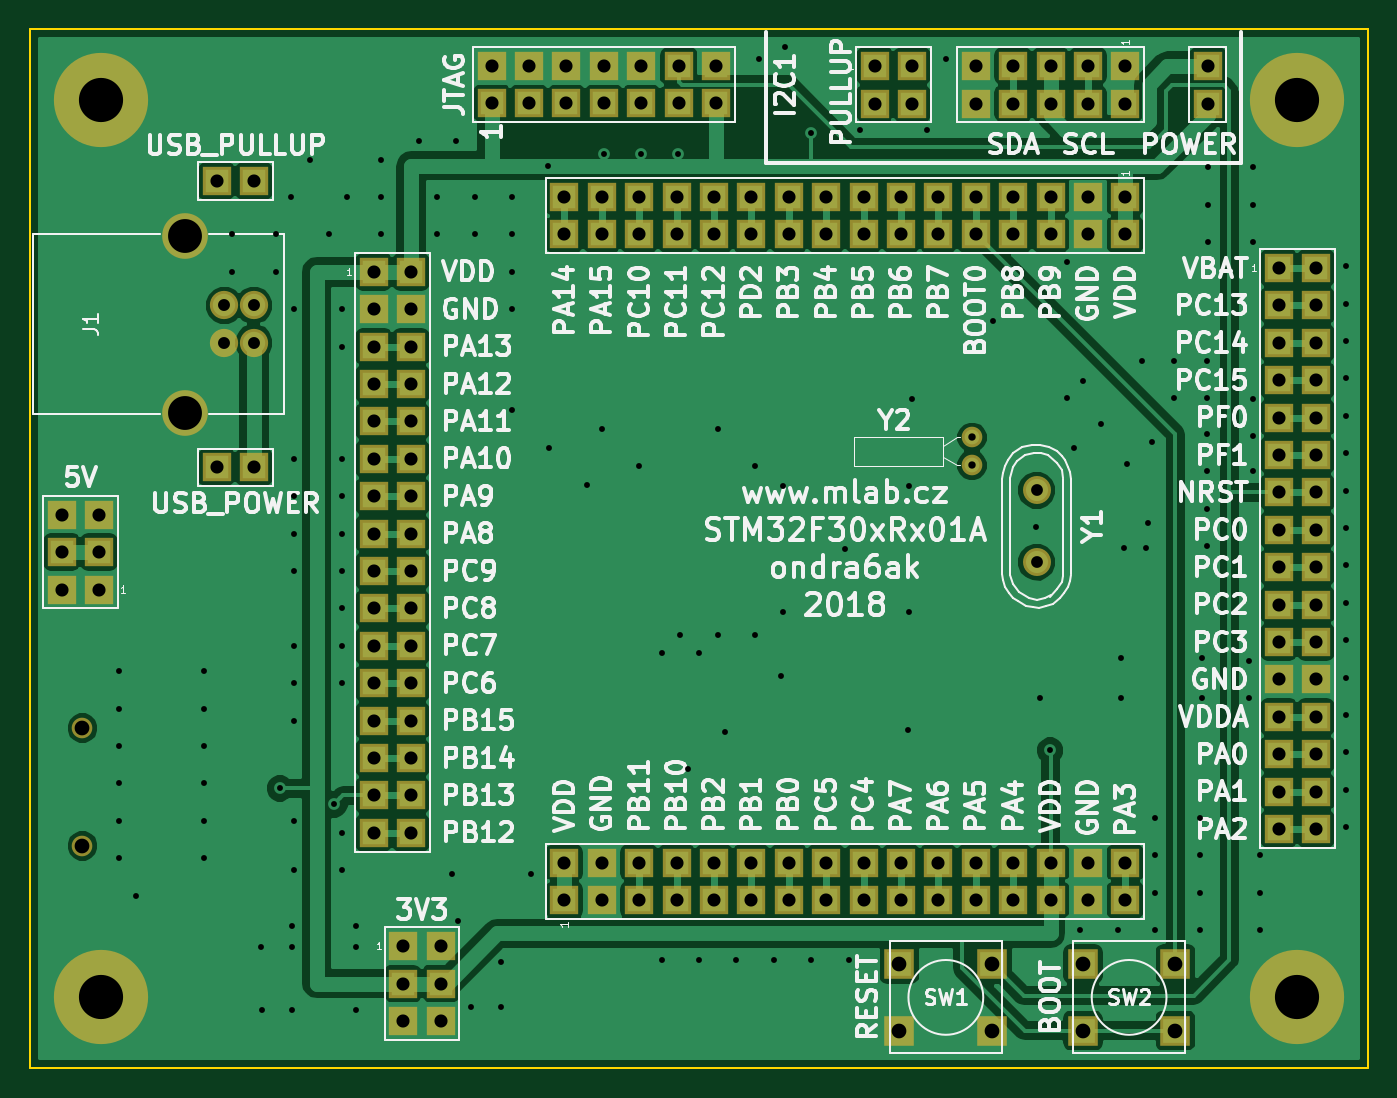
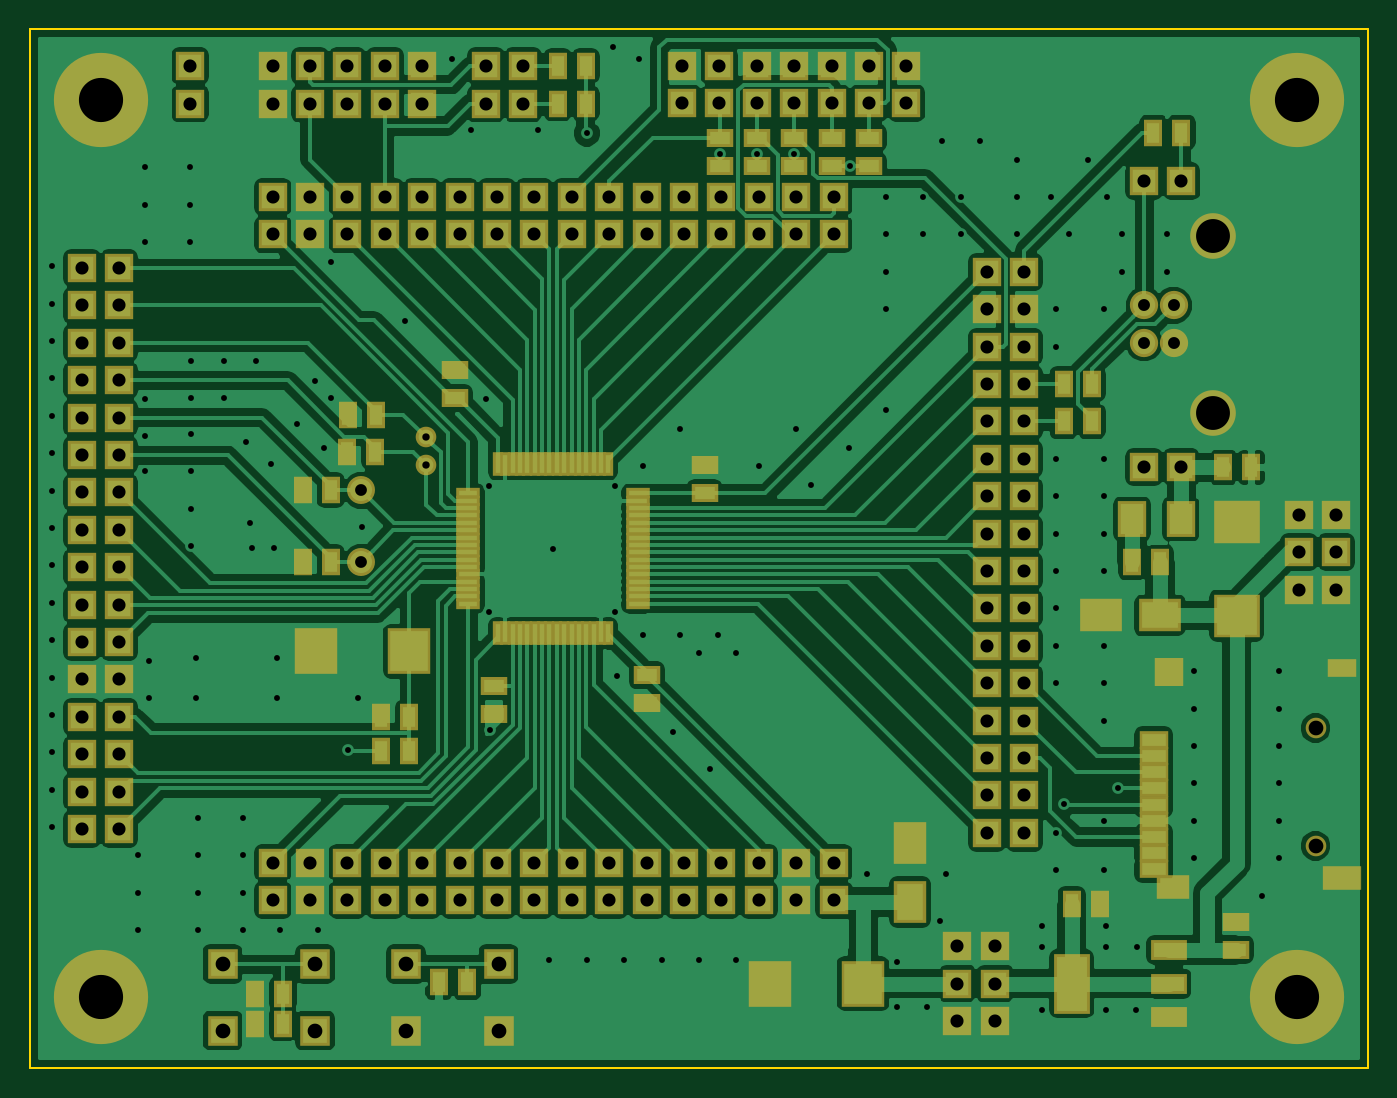
Circuit board: 8 layer files. Board 90.9 x 70.6 mm.
- bottom_copper: STM32F30xRx01A-B.Cu.gbr (138392 bytes)
- bottom_mask: STM32F30xRx01A-B.Mask.gbr (9813 bytes)
- outline: STM32F30xRx01A-Edge.Cuts.gbr (558 bytes)
- top_copper: STM32F30xRx01A-F.Cu.gbr (93524 bytes)
- top_mask: STM32F30xRx01A-F.Mask.gbr (5519 bytes)
- top_silk: STM32F30xRx01A-F.SilkS.gbr (101884 bytes)
- drill: STM32F30xRx01A-NPTH.drl (208 bytes)
- drill: STM32F30xRx01A.drl (6009 bytes)

=== bottom_copper: STM32F30xRx01A-B.Cu.gbr (138392 bytes, source omitted) ===
=== bottom_mask: STM32F30xRx01A-B.Mask.gbr (9813 bytes, source omitted) ===
=== outline: STM32F30xRx01A-Edge.Cuts.gbr ===
G04 #@! TF.FileFunction,Profile,NP*
%FSLAX46Y46*%
G04 Gerber Fmt 4.6, Leading zero omitted, Abs format (unit mm)*
G04 Created by KiCad (PCBNEW 4.0.7+dfsg1-1) date Wed Jan  3 12:19:56 2018*
%MOMM*%
%LPD*%
G01*
G04 APERTURE LIST*
%ADD10C,0.300000*%
%ADD11C,0.150000*%
G04 APERTURE END LIST*
D10*
D11*
X198882000Y-63754000D02*
X198882000Y-63881000D01*
X107950000Y-63754000D02*
X198882000Y-63754000D01*
X107950000Y-134366000D02*
X107950000Y-63754000D01*
X198882000Y-134366000D02*
X107950000Y-134366000D01*
X198882000Y-63754000D02*
X198882000Y-134366000D01*
M02*

=== top_copper: STM32F30xRx01A-F.Cu.gbr (93524 bytes, source omitted) ===
=== top_mask: STM32F30xRx01A-F.Mask.gbr ===
G04 #@! TF.FileFunction,Soldermask,Top*
%FSLAX46Y46*%
G04 Gerber Fmt 4.6, Leading zero omitted, Abs format (unit mm)*
G04 Created by KiCad (PCBNEW 4.0.7+dfsg1-1) date Wed Jan  3 12:19:56 2018*
%MOMM*%
%LPD*%
G01*
G04 APERTURE LIST*
%ADD10C,0.300000*%
%ADD11C,1.400000*%
%ADD12C,6.400000*%
%ADD13R,2.076400X2.076400*%
%ADD14C,1.901140*%
%ADD15R,1.924000X1.924000*%
%ADD16C,1.920000*%
%ADD17C,3.100000*%
G04 APERTURE END LIST*
D10*
D11*
X171958000Y-91508500D03*
X171958000Y-93408500D03*
D12*
X112776000Y-68580000D03*
X194056000Y-129540000D03*
X112776000Y-129540000D03*
X194056000Y-68580000D03*
D13*
X167030000Y-131790000D03*
X167030000Y-127290000D03*
X173330000Y-131790000D03*
X173330000Y-127290000D03*
X185776000Y-127290000D03*
X185776000Y-131790000D03*
X179476000Y-127290000D03*
X179476000Y-131790000D03*
D14*
X176339500Y-95095060D03*
X176339500Y-99976940D03*
D15*
X120650000Y-74104500D03*
X123190000Y-74104500D03*
X120650000Y-93535500D03*
X123190000Y-93535500D03*
X112670000Y-101840000D03*
X110130000Y-101840000D03*
X112670000Y-99300000D03*
X110130000Y-99300000D03*
X112670000Y-96760000D03*
X110130000Y-96760000D03*
X182372000Y-66294000D03*
X182372000Y-68834000D03*
X179832000Y-66294000D03*
X179832000Y-68834000D03*
X177292000Y-66294000D03*
X177292000Y-68834000D03*
X174752000Y-66294000D03*
X174752000Y-68834000D03*
X172212000Y-66294000D03*
X172212000Y-68834000D03*
X133330000Y-126060000D03*
X135870000Y-126060000D03*
X133330000Y-128600000D03*
X135870000Y-128600000D03*
X133330000Y-131140000D03*
X135870000Y-131140000D03*
X192786000Y-80010000D03*
X195326000Y-80010000D03*
X192786000Y-82550000D03*
X195326000Y-82550000D03*
X192786000Y-85090000D03*
X195326000Y-85090000D03*
X192786000Y-87630000D03*
X195326000Y-87630000D03*
X192786000Y-90170000D03*
X195326000Y-90170000D03*
X192786000Y-92710000D03*
X195326000Y-92710000D03*
X192786000Y-95250000D03*
X195326000Y-95250000D03*
X192786000Y-97790000D03*
X195326000Y-97790000D03*
X192786000Y-100330000D03*
X195326000Y-100330000D03*
X192786000Y-102870000D03*
X195326000Y-102870000D03*
X192786000Y-105410000D03*
X195326000Y-105410000D03*
X192786000Y-107950000D03*
X195326000Y-107950000D03*
X192786000Y-110490000D03*
X195326000Y-110490000D03*
X192786000Y-113030000D03*
X195326000Y-113030000D03*
X192786000Y-115570000D03*
X195326000Y-115570000D03*
X192786000Y-118110000D03*
X195326000Y-118110000D03*
D16*
X123190000Y-82550000D03*
X123190000Y-85090000D03*
X121190000Y-85090000D03*
X121190000Y-82550000D03*
D17*
X118490000Y-77820000D03*
X118490000Y-89820000D03*
D15*
X165354000Y-66294000D03*
X167894000Y-66294000D03*
X165354000Y-68834000D03*
X167894000Y-68834000D03*
X187960000Y-68834000D03*
X187960000Y-66294000D03*
X182372000Y-75184000D03*
X182372000Y-77724000D03*
X179832000Y-75184000D03*
X179832000Y-77724000D03*
X177292000Y-75184000D03*
X177292000Y-77724000D03*
X174752000Y-75184000D03*
X174752000Y-77724000D03*
X172212000Y-75184000D03*
X172212000Y-77724000D03*
X169672000Y-75184000D03*
X169672000Y-77724000D03*
X167132000Y-75184000D03*
X167132000Y-77724000D03*
X164592000Y-75184000D03*
X164592000Y-77724000D03*
X162052000Y-75184000D03*
X162052000Y-77724000D03*
X159512000Y-75184000D03*
X159512000Y-77724000D03*
X156972000Y-75184000D03*
X156972000Y-77724000D03*
X154432000Y-75184000D03*
X154432000Y-77724000D03*
X151892000Y-75184000D03*
X151892000Y-77724000D03*
X149352000Y-75184000D03*
X149352000Y-77724000D03*
X146812000Y-75184000D03*
X146812000Y-77724000D03*
X144272000Y-75184000D03*
X144272000Y-77724000D03*
X131318000Y-80264000D03*
X133858000Y-80264000D03*
X131318000Y-82804000D03*
X133858000Y-82804000D03*
X131318000Y-85344000D03*
X133858000Y-85344000D03*
X131318000Y-87884000D03*
X133858000Y-87884000D03*
X131318000Y-90424000D03*
X133858000Y-90424000D03*
X131318000Y-92964000D03*
X133858000Y-92964000D03*
X131318000Y-95504000D03*
X133858000Y-95504000D03*
X131318000Y-98044000D03*
X133858000Y-98044000D03*
X131318000Y-100584000D03*
X133858000Y-100584000D03*
X131318000Y-103124000D03*
X133858000Y-103124000D03*
X131318000Y-105664000D03*
X133858000Y-105664000D03*
X131318000Y-108204000D03*
X133858000Y-108204000D03*
X131318000Y-110744000D03*
X133858000Y-110744000D03*
X131318000Y-113284000D03*
X133858000Y-113284000D03*
X131318000Y-115824000D03*
X133858000Y-115824000D03*
X131318000Y-118364000D03*
X133858000Y-118364000D03*
X144272000Y-122936000D03*
X144272000Y-120396000D03*
X146812000Y-122936000D03*
X146812000Y-120396000D03*
X149352000Y-122936000D03*
X149352000Y-120396000D03*
X151892000Y-122936000D03*
X151892000Y-120396000D03*
X154432000Y-122936000D03*
X154432000Y-120396000D03*
X156972000Y-122936000D03*
X156972000Y-120396000D03*
X159512000Y-122936000D03*
X159512000Y-120396000D03*
X162052000Y-122936000D03*
X162052000Y-120396000D03*
X164592000Y-122936000D03*
X164592000Y-120396000D03*
X167132000Y-122936000D03*
X167132000Y-120396000D03*
X169672000Y-122936000D03*
X169672000Y-120396000D03*
X172212000Y-122936000D03*
X172212000Y-120396000D03*
X174752000Y-122936000D03*
X174752000Y-120396000D03*
X177292000Y-122936000D03*
X177292000Y-120396000D03*
X179832000Y-122936000D03*
X179832000Y-120396000D03*
X182372000Y-122936000D03*
X182372000Y-120396000D03*
D11*
X111538000Y-111250000D03*
X111538000Y-119250000D03*
D15*
X139330000Y-68820000D03*
X139330000Y-66280000D03*
X141870000Y-68820000D03*
X141870000Y-66280000D03*
X144410000Y-68820000D03*
X144410000Y-66280000D03*
X146950000Y-68820000D03*
X146950000Y-66280000D03*
X149490000Y-68820000D03*
X149490000Y-66280000D03*
X152030000Y-68820000D03*
X152030000Y-66280000D03*
X154570000Y-68820000D03*
X154570000Y-66280000D03*
M02*

=== top_silk: STM32F30xRx01A-F.SilkS.gbr (101884 bytes, source omitted) ===
=== drill: STM32F30xRx01A-NPTH.drl ===
M48
;DRILL file {KiCad 4.0.7+dfsg1-1} date Wed Jan  3 12:20:33 2018
;FORMAT={3:3/ absolute / metric / suppress leading zeros}
FMAT,2
METRIC,TZ
T1C1.000
%
G90
G05
M71
T1
X111538Y-111250
X111538Y-119250
T0
M30

=== drill: STM32F30xRx01A.drl ===
M48
;DRILL file {KiCad 4.0.7+dfsg1-1} date Wed Jan  3 12:20:33 2018
;FORMAT={3:3/ absolute / metric / suppress leading zeros}
FMAT,2
METRIC,TZ
T1C0.400
T2C0.500
T3C0.800
T4C0.810
T5C0.889
T6C1.000
T7C2.300
T8C3.000
%
G90
G05
M71
T1
X114000Y-107380
X114000Y-109920
X114000Y-112460
X114000Y-115000
X114000Y-117540
X114000Y-120080
X115160Y-122620
X119800Y-107390
X119800Y-109930
X119800Y-112470
X119800Y-115010
X119800Y-117550
X119800Y-120090
X121666Y-77724
X121666Y-80264
X123698Y-126111
X123739Y-130425
X124714Y-77724
X124714Y-80264
X124950Y-115350
X125730Y-75184
X125771Y-124710
X125771Y-126107
X125771Y-130425
X125900Y-82800
X125900Y-92960
X125900Y-95500
X125900Y-98040
X125900Y-100580
X125900Y-105660
X125900Y-108200
X125900Y-110740
X125900Y-117550
X125900Y-120900
X127000Y-72644
X128270Y-77724
X128650Y-116425
X129200Y-82800
X129200Y-85340
X129200Y-92960
X129200Y-95500
X129200Y-98040
X129200Y-100580
X129200Y-103120
X129200Y-105660
X129200Y-108200
X129200Y-118360
X129200Y-120900
X129540Y-75184
X130089Y-124710
X130089Y-126107
X130089Y-130425
X131826Y-72644
X131826Y-75184
X131826Y-77724
X134366Y-71374
X135636Y-75184
X135636Y-77724
X136652Y-121158
X136906Y-71374
X137033Y-124333
X137922Y-130175
X138176Y-75184
X138176Y-77724
X139954Y-127127
X139954Y-130175
X140716Y-75184
X140716Y-77724
X140716Y-80264
X140716Y-82804
X140716Y-89662
X141986Y-121158
X143129Y-73050
X143256Y-92202
X145796Y-94742
X146812Y-90932
X146939Y-72228
X149352Y-93472
X149479Y-72263
X150876Y-106172
X150876Y-127000
X152019Y-72263
X152146Y-104902
X152654Y-114046
X153416Y-106172
X153416Y-127000
X154686Y-90932
X154686Y-104902
X155194Y-111506
X155956Y-127000
X157226Y-93472
X157226Y-104902
X157480Y-65786
X158496Y-127000
X159004Y-107696
X159100Y-94800
X159100Y-103400
X159258Y-65024
X161036Y-70866
X161036Y-127000
X163300Y-99100
X163576Y-127000
X164338Y-70612
X167600Y-111400
X167700Y-94800
X167700Y-103400
X167900Y-88900
X168910Y-70612
X170180Y-65786
X173400Y-83600
X176300Y-97600
X176600Y-109200
X177270Y-112770
X178400Y-79600
X178400Y-88800
X178900Y-92200
X179324Y-124968
X179500Y-87700
X180700Y-90600
X181864Y-124968
X182100Y-106500
X182100Y-109200
X182300Y-99000
X182500Y-93300
X183500Y-86300
X183800Y-99000
X183900Y-97300
X184200Y-91800
X184404Y-117348
X184404Y-119888
X184404Y-122428
X184404Y-124968
X185700Y-86300
X185700Y-88800
X187452Y-117348
X187452Y-119888
X187452Y-122428
X187452Y-124968
X187600Y-106500
X187600Y-109200
X187900Y-86300
X187900Y-88800
X187900Y-91300
X187900Y-93800
X187900Y-96400
X187900Y-98900
X187960Y-73152
X187960Y-75692
X187960Y-78232
X190754Y-106680
X190754Y-109220
X191008Y-73152
X191008Y-75692
X191008Y-78232
X191008Y-88900
X191008Y-91440
X191008Y-93800
X191516Y-119888
X191516Y-122428
X191516Y-124968
X197358Y-79883
X197358Y-82423
X197358Y-84963
X197358Y-87503
X197358Y-90043
X197358Y-92583
X197358Y-95123
X197358Y-97663
X197358Y-100203
X197358Y-102743
X197358Y-105283
X197358Y-107823
X197358Y-110363
X197358Y-112903
X197358Y-115443
X197358Y-117983
T2
X171958Y-91509
X171958Y-93408
T3
X176340Y-95095
X176340Y-99977
T4
X121190Y-82550
X121190Y-85090
X123190Y-82550
X123190Y-85090
T5
X110130Y-96760
X110130Y-99300
X110130Y-101840
X112670Y-96760
X112670Y-99300
X112670Y-101840
X120650Y-74105
X120650Y-93536
X123190Y-74105
X123190Y-93536
X131318Y-80264
X131318Y-82804
X131318Y-85344
X131318Y-87884
X131318Y-90424
X131318Y-92964
X131318Y-95504
X131318Y-98044
X131318Y-100584
X131318Y-103124
X131318Y-105664
X131318Y-108204
X131318Y-110744
X131318Y-113284
X131318Y-115824
X131318Y-118364
X133330Y-126060
X133330Y-128600
X133330Y-131140
X133858Y-80264
X133858Y-82804
X133858Y-85344
X133858Y-87884
X133858Y-90424
X133858Y-92964
X133858Y-95504
X133858Y-98044
X133858Y-100584
X133858Y-103124
X133858Y-105664
X133858Y-108204
X133858Y-110744
X133858Y-113284
X133858Y-115824
X133858Y-118364
X135870Y-126060
X135870Y-128600
X135870Y-131140
X139330Y-66280
X139330Y-68820
X141870Y-66280
X141870Y-68820
X144272Y-75184
X144272Y-77724
X144272Y-120396
X144272Y-122936
X144410Y-66280
X144410Y-68820
X146812Y-75184
X146812Y-77724
X146812Y-120396
X146812Y-122936
X146950Y-66280
X146950Y-68820
X149352Y-75184
X149352Y-77724
X149352Y-120396
X149352Y-122936
X149490Y-66280
X149490Y-68820
X151892Y-75184
X151892Y-77724
X151892Y-120396
X151892Y-122936
X152030Y-66280
X152030Y-68820
X154432Y-75184
X154432Y-77724
X154432Y-120396
X154432Y-122936
X154570Y-66280
X154570Y-68820
X156972Y-75184
X156972Y-77724
X156972Y-120396
X156972Y-122936
X159512Y-75184
X159512Y-77724
X159512Y-120396
X159512Y-122936
X162052Y-75184
X162052Y-77724
X162052Y-120396
X162052Y-122936
X164592Y-75184
X164592Y-77724
X164592Y-120396
X164592Y-122936
X165354Y-66294
X165354Y-68834
X167132Y-75184
X167132Y-77724
X167132Y-120396
X167132Y-122936
X167894Y-66294
X167894Y-68834
X169672Y-75184
X169672Y-77724
X169672Y-120396
X169672Y-122936
X172212Y-66294
X172212Y-68834
X172212Y-75184
X172212Y-77724
X172212Y-120396
X172212Y-122936
X174752Y-66294
X174752Y-68834
X174752Y-75184
X174752Y-77724
X174752Y-120396
X174752Y-122936
X177292Y-66294
X177292Y-68834
X177292Y-75184
X177292Y-77724
X177292Y-120396
X177292Y-122936
X179832Y-66294
X179832Y-68834
X179832Y-75184
X179832Y-77724
X179832Y-120396
X179832Y-122936
X182372Y-66294
X182372Y-68834
X182372Y-75184
X182372Y-77724
X182372Y-120396
X182372Y-122936
X187960Y-66294
X187960Y-68834
X192786Y-80010
X192786Y-82550
X192786Y-85090
X192786Y-87630
X192786Y-90170
X192786Y-92710
X192786Y-95250
X192786Y-97790
X192786Y-100330
X192786Y-102870
X192786Y-105410
X192786Y-107950
X192786Y-110490
X192786Y-113030
X192786Y-115570
X192786Y-118110
X195326Y-80010
X195326Y-82550
X195326Y-85090
X195326Y-87630
X195326Y-90170
X195326Y-92710
X195326Y-95250
X195326Y-97790
X195326Y-100330
X195326Y-102870
X195326Y-105410
X195326Y-107950
X195326Y-110490
X195326Y-113030
X195326Y-115570
X195326Y-118110
T6
X167030Y-127290
X167030Y-131790
X173330Y-127290
X173330Y-131790
X179476Y-127290
X179476Y-131790
X185776Y-127290
X185776Y-131790
T7
X118490Y-77820
X118490Y-89820
T8
X112776Y-68580
X112776Y-129540
X194056Y-68580
X194056Y-129540
T0
M30
